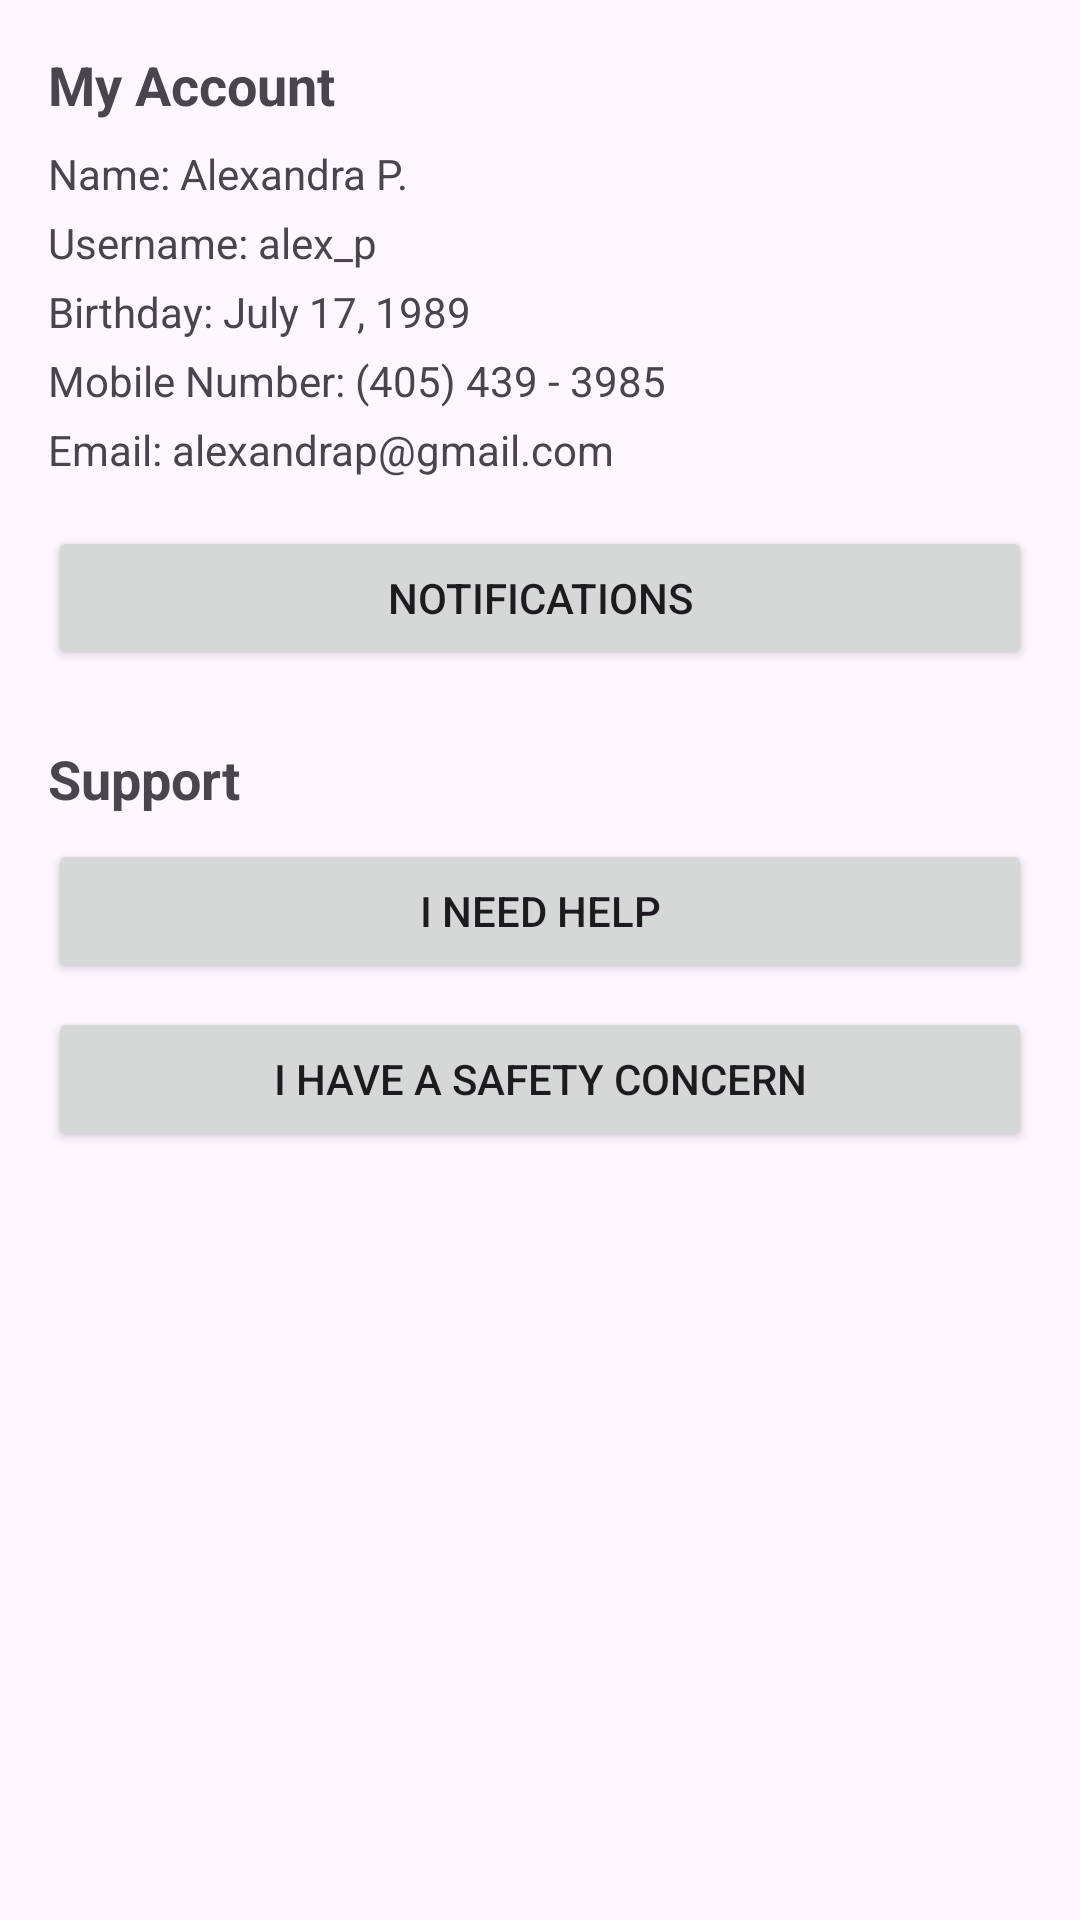

Here is an Android app screen rendered from its layout file. Give the layout XML and the strings, colors and styles it references.
<!-- AndroidManifest.xml: application theme Theme.MobileProje -->
<!-- res/layout/activity_setting.xml -->
<ScrollView xmlns:android="http://schemas.android.com/apk/res/android"
    android:layout_width="match_parent"
    android:layout_height="match_parent"
    android:padding="16dp">

    <LinearLayout
        android:layout_width="match_parent"
        android:layout_height="wrap_content"
        android:orientation="vertical">

        
        <TextView
            android:layout_width="wrap_content"
            android:layout_height="wrap_content"
            android:text="My Account"
            android:textStyle="bold"
            android:textSize="18sp"
            android:layout_marginBottom="8dp" />

        <TextView
            android:layout_width="wrap_content"
            android:layout_height="wrap_content"
            android:text="Name: Alexandra P."
            android:layout_marginBottom="4dp" />

        <TextView
            android:layout_width="wrap_content"
            android:layout_height="wrap_content"
            android:text="Username: alex_p"
            android:layout_marginBottom="4dp" />

        <TextView
            android:layout_width="wrap_content"
            android:layout_height="wrap_content"
            android:text="Birthday: July 17, 1989"
            android:layout_marginBottom="4dp" />

        <TextView
            android:layout_width="wrap_content"
            android:layout_height="wrap_content"
            android:text="Mobile Number: (405) 439 - 3985"
            android:layout_marginBottom="4dp" />

        <TextView
            android:layout_width="wrap_content"
            android:layout_height="wrap_content"
            android:text="Email: alexandrap@gmail.com"
            android:layout_marginBottom="16dp" />

        
        <Button
            android:id="@+id/notifications_button"
            android:layout_width="match_parent"
            android:layout_height="wrap_content"
            android:text="Notifications"
            android:layout_marginBottom="8dp" />

        
        <TextView
            android:layout_width="wrap_content"
            android:layout_height="wrap_content"
            android:text="Support"
            android:textStyle="bold"
            android:textSize="18sp"
            android:layout_marginTop="16dp"
            android:layout_marginBottom="8dp" />

        <Button
            android:id="@+id/help_button"
            android:layout_width="match_parent"
            android:layout_height="wrap_content"
            android:text="I need help"
            android:layout_marginBottom="8dp" />

        <Button
            android:id="@+id/safety_button"
            android:layout_width="match_parent"
            android:layout_height="wrap_content"
            android:text="I have a safety concern"
            android:layout_marginBottom="8dp" />

    </LinearLayout>
</ScrollView>
<!-- resources referenced by this layout -->
<resources>
  <style name="Theme.MobileProje" parent="Base.Theme.MobileProje" />
  <style name="Base.Theme.MobileProje" parent="Theme.Material3.DayNight.NoActionBar">
          
          
      </style>
</resources>
